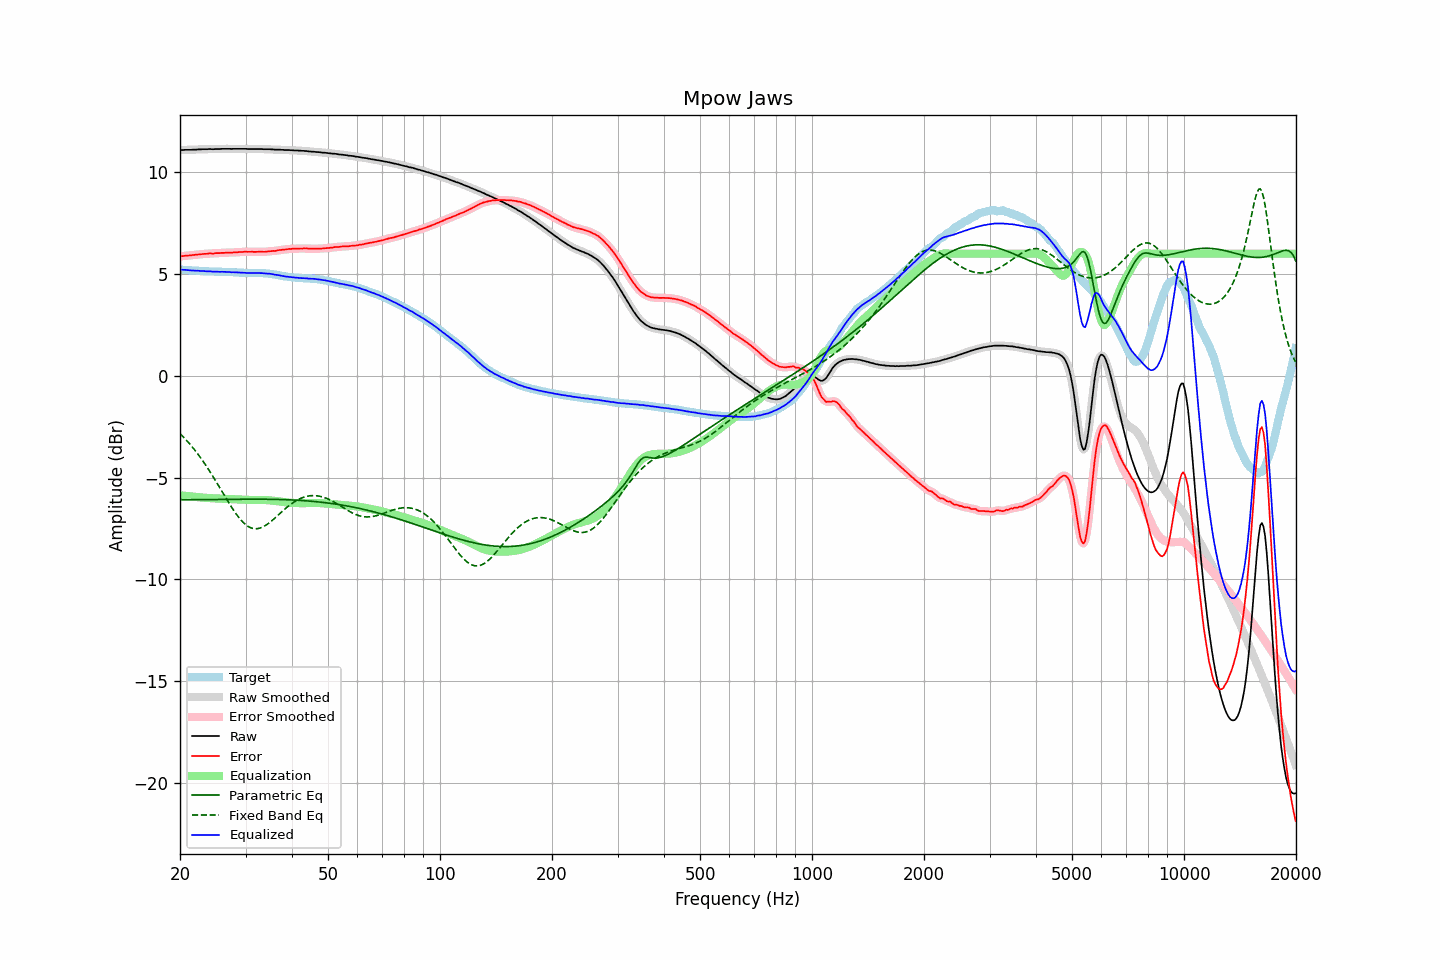

Values plotted in this chart, from the file beside it:
frequency, raw, error, smoothed, error_smoothed, equalization, parametric_eq, fixed_band_eq, equalized_raw, equalized_smoothed, target
20.00, 11.08, 5.87, 11.08, 5.87, -5.87, -6.09, -2.84, 5.21, 5.21, 5.22
20.20, 11.09, 5.88, 11.09, 5.88, -5.88, -6.09, -2.91, 5.22, 5.21, 5.22
20.40, 11.09, 5.89, 11.10, 5.89, -5.89, -6.09, -3.00, 5.21, 5.21, 5.21
20.61, 11.10, 5.90, 11.10, 5.90, -5.89, -6.09, -3.08, 5.21, 5.21, 5.21
20.81, 11.10, 5.91, 11.10, 5.91, -5.90, -6.09, -3.16, 5.20, 5.20, 5.19
21.02, 11.10, 5.91, 11.10, 5.91, -5.91, -6.09, -3.25, 5.19, 5.19, 5.19
21.23, 11.10, 5.92, 11.10, 5.92, -5.92, -6.09, -3.34, 5.18, 5.18, 5.18
21.44, 11.10, 5.92, 11.11, 5.92, -5.93, -6.09, -3.43, 5.18, 5.18, 5.18
21.66, 11.11, 5.94, 11.11, 5.93, -5.93, -6.09, -3.53, 5.18, 5.17, 5.17
21.87, 11.11, 5.94, 11.11, 5.94, -5.94, -6.09, -3.63, 5.17, 5.17, 5.17
22.09, 11.11, 5.95, 11.12, 5.95, -5.95, -6.09, -3.73, 5.16, 5.17, 5.16
22.31, 11.12, 5.96, 11.12, 5.96, -5.96, -6.09, -3.83, 5.17, 5.16, 5.16
22.54, 11.12, 5.96, 11.12, 5.96, -5.97, -6.09, -3.94, 5.16, 5.16, 5.16
22.76, 11.12, 5.97, 11.13, 5.97, -5.97, -6.08, -4.05, 5.15, 5.15, 5.15
22.99, 11.13, 5.98, 11.13, 5.98, -5.98, -6.08, -4.16, 5.15, 5.15, 5.15
23.22, 11.13, 5.99, 11.13, 5.99, -5.99, -6.08, -4.27, 5.14, 5.14, 5.14
23.45, 11.13, 5.99, 11.13, 6.00, -5.99, -6.08, -4.39, 5.14, 5.14, 5.14
23.69, 11.13, 5.99, 11.14, 6.00, -6.00, -6.08, -4.51, 5.13, 5.14, 5.14
23.92, 11.14, 6.01, 11.14, 6.01, -6.01, -6.08, -4.63, 5.14, 5.13, 5.13
24.16, 11.14, 6.02, 11.14, 6.01, -6.01, -6.08, -4.75, 5.13, 5.13, 5.13
24.40, 11.13, 6.01, 11.14, 6.01, -6.01, -6.08, -4.88, 5.12, 5.12, 5.13
24.65, 11.13, 6.01, 11.14, 6.01, -6.02, -6.08, -5.01, 5.12, 5.12, 5.13
24.89, 11.14, 6.03, 11.14, 6.02, -6.02, -6.08, -5.13, 5.12, 5.12, 5.12
25.14, 11.14, 6.03, 11.14, 6.03, -6.03, -6.08, -5.27, 5.12, 5.12, 5.11
25.39, 11.14, 6.03, 11.14, 6.03, -6.03, -6.08, -5.40, 5.11, 5.11, 5.11
25.65, 11.14, 6.03, 11.15, 6.03, -6.03, -6.07, -5.53, 5.11, 5.11, 5.11
25.91, 11.15, 6.04, 11.15, 6.04, -6.04, -6.07, -5.66, 5.11, 5.11, 5.11
26.16, 11.15, 6.04, 11.15, 6.04, -6.04, -6.07, -5.80, 5.11, 5.11, 5.11
26.43, 11.15, 6.04, 11.15, 6.05, -6.05, -6.07, -5.93, 5.11, 5.11, 5.11
26.69, 11.15, 6.05, 11.15, 6.05, -6.05, -6.07, -6.06, 5.11, 5.11, 5.10
26.96, 11.15, 6.05, 11.15, 6.05, -6.05, -6.07, -6.19, 5.10, 5.10, 5.10
27.23, 11.15, 6.06, 11.15, 6.05, -6.05, -6.07, -6.32, 5.10, 5.10, 5.10
27.50, 11.14, 6.05, 11.15, 6.05, -6.06, -6.07, -6.44, 5.09, 5.09, 5.10
27.77, 11.15, 6.06, 11.15, 6.06, -6.06, -6.07, -6.56, 5.09, 5.09, 5.09
28.05, 11.15, 6.07, 11.15, 6.06, -6.07, -6.07, -6.68, 5.09, 5.09, 5.08
28.33, 11.15, 6.07, 11.15, 6.07, -6.07, -6.07, -6.79, 5.08, 5.08, 5.08
28.62, 11.15, 6.07, 11.15, 6.08, -6.08, -6.06, -6.90, 5.08, 5.08, 5.08
28.90, 11.15, 6.08, 11.15, 6.08, -6.08, -6.06, -7.00, 5.07, 5.07, 5.07
29.19, 11.15, 6.08, 11.15, 6.08, -6.09, -6.06, -7.09, 5.07, 5.07, 5.07
29.48, 11.15, 6.09, 11.15, 6.09, -6.09, -6.06, -7.18, 5.06, 5.06, 5.07
29.78, 11.15, 6.10, 11.15, 6.09, -6.09, -6.06, -7.25, 5.06, 5.06, 5.06
30.08, 11.15, 6.10, 11.15, 6.10, -6.09, -6.06, -7.32, 5.06, 5.06, 5.05
30.38, 11.14, 6.09, 11.15, 6.10, -6.09, -6.06, -7.38, 5.05, 5.05, 5.05
30.68, 11.14, 6.09, 11.14, 6.09, -6.09, -6.06, -7.42, 5.05, 5.05, 5.05
30.99, 11.14, 6.09, 11.14, 6.09, -6.09, -6.06, -7.46, 5.05, 5.05, 5.05
31.30, 11.14, 6.10, 11.14, 6.09, -6.09, -6.06, -7.49, 5.05, 5.05, 5.05
31.61, 11.14, 6.09, 11.14, 6.09, -6.09, -6.06, -7.50, 5.05, 5.05, 5.05
31.93, 11.14, 6.09, 11.14, 6.09, -6.09, -6.06, -7.51, 5.05, 5.05, 5.05
32.24, 11.14, 6.09, 11.14, 6.09, -6.09, -6.06, -7.51, 5.05, 5.05, 5.05
32.57, 11.14, 6.09, 11.14, 6.10, -6.09, -6.06, -7.49, 5.05, 5.05, 5.05
32.89, 11.14, 6.10, 11.14, 6.10, -6.09, -6.06, -7.47, 5.05, 5.05, 5.05
33.22, 11.14, 6.10, 11.14, 6.10, -6.10, -6.06, -7.44, 5.05, 5.04, 5.04
33.55, 11.13, 6.09, 11.14, 6.10, -6.10, -6.06, -7.40, 5.03, 5.04, 5.04
33.89, 11.13, 6.09, 11.13, 6.10, -6.10, -6.06, -7.36, 5.03, 5.03, 5.04
34.23, 11.13, 6.11, 11.13, 6.10, -6.11, -6.06, -7.31, 5.03, 5.03, 5.03
34.57, 11.13, 6.11, 11.13, 6.11, -6.11, -6.06, -7.25, 5.02, 5.02, 5.02
34.92, 11.13, 6.12, 11.13, 6.12, -6.12, -6.07, -7.19, 5.02, 5.01, 5.01
35.27, 11.12, 6.13, 11.13, 6.13, -6.12, -6.07, -7.13, 5.00, 5.00, 5.00
35.62, 11.12, 6.14, 11.12, 6.13, -6.13, -6.07, -7.06, 4.99, 4.99, 4.98
35.97, 11.11, 6.13, 11.12, 6.14, -6.14, -6.07, -6.99, 4.97, 4.97, 4.98
... 635 more rows
